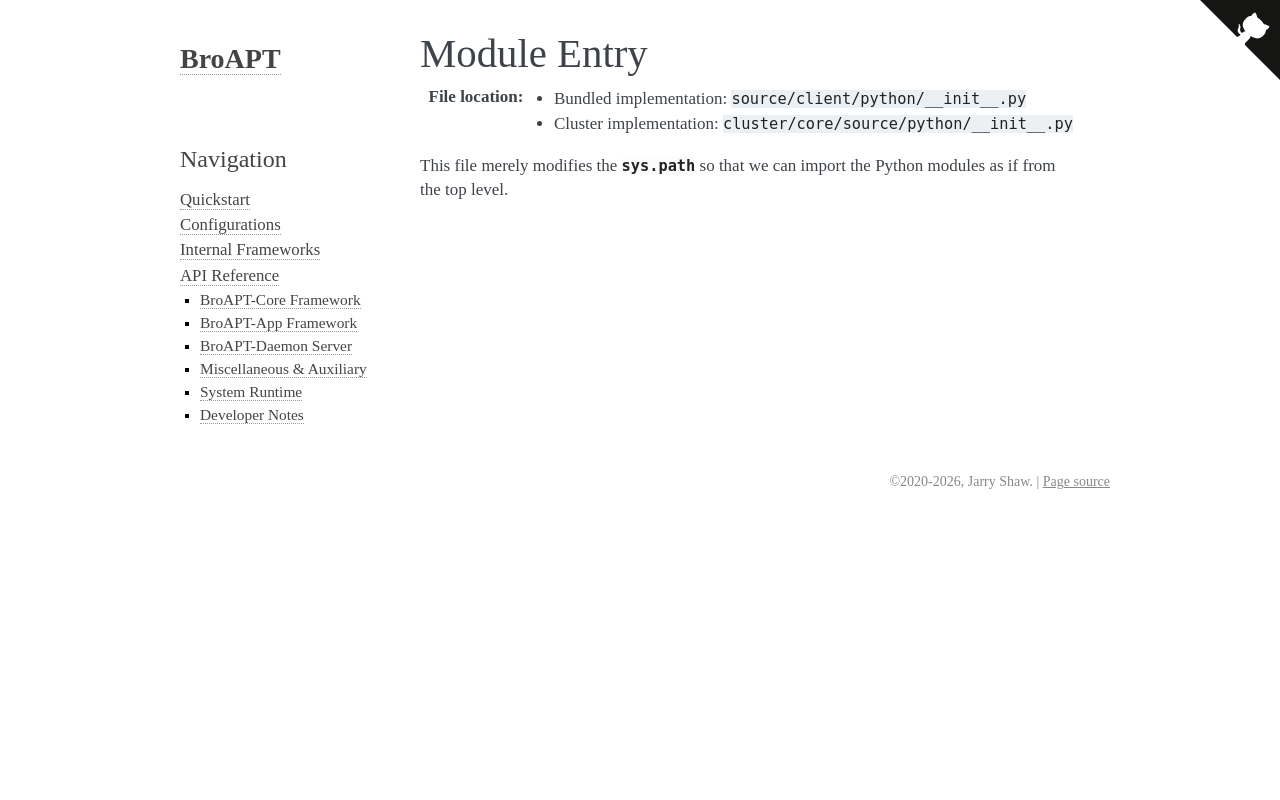

repository: JarryShaw/broapt · page: api.core.python.__init__.html · generator: sphinx

------------
Module Entry
------------

:File location:

   * Bundled implementation: ``source/client/python/__init__.py``
   * Cluster implementation:

     * BroAPT-Core framework: ``cluster/core/source/python/__init__.py``
     * BroAPT-App framework: ``cluster/app/source/python/__init__.py``

This file merely modifies the |sys.path|_ so that we can import the Python modules
as if from the top level.

.. |sys.path| replace:: :data:`sys.path`
.. _sys.path: https://docs.python.org/3/library/sys.html#sys.path
